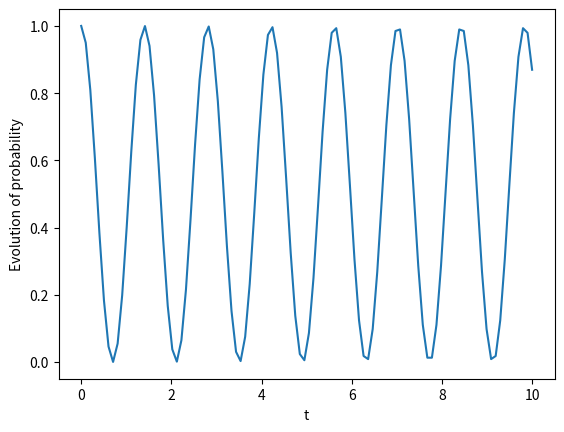
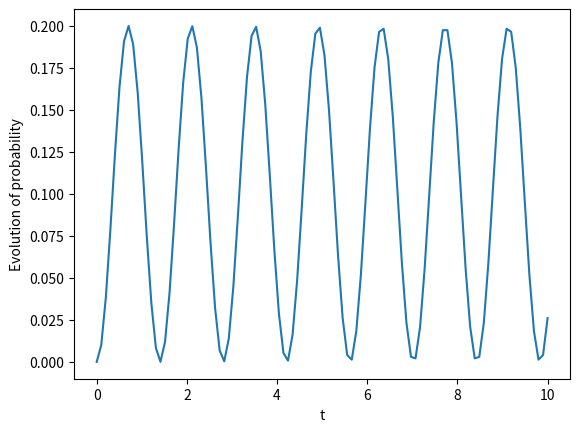
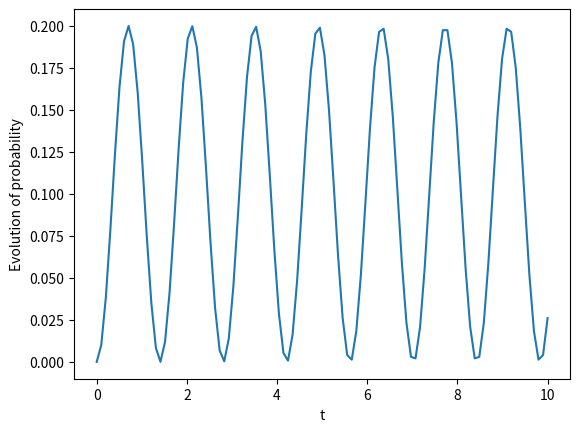
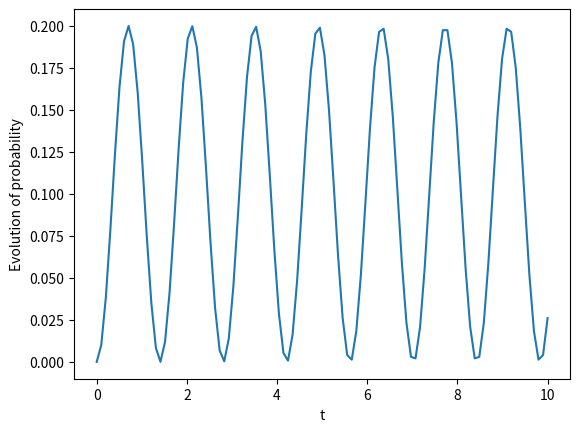
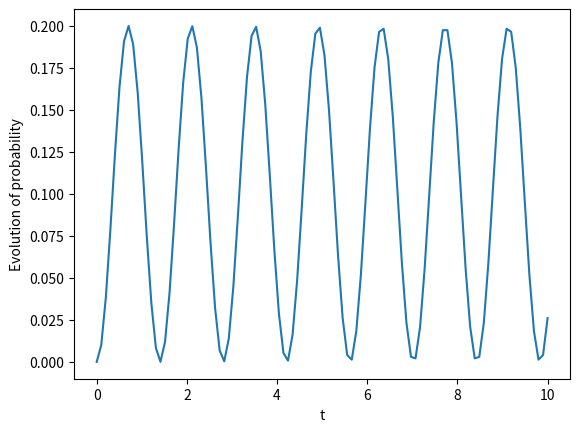
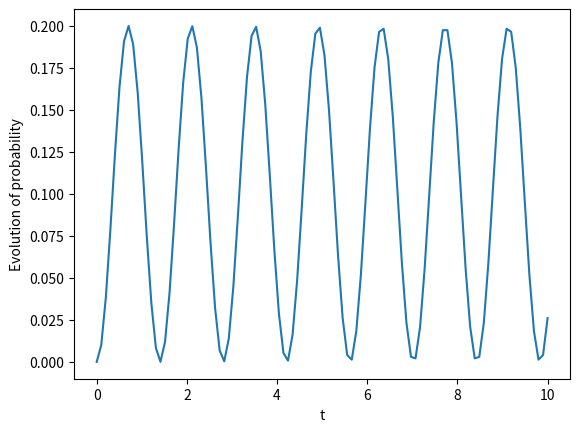

These charts were generated, in order, by the following Python code:
#!/usr/bin/env python3
# -*- coding: utf-8 -*-
"""
Created on Wed Nov 22 21:02:35 2023

@author: conallcampbell
"""

import numpy
import numpy as np
from scipy.linalg import expm
import matplotlib.pyplot as plt

#kronecker product code for more than 2 inputs
def kron(*matrices):
    result = np.array([[1]])
    for matrix in matrices:
        result = np.kron(result, matrix)
    return result

# Building the adjacency matrix for a 6-qubit star network
# Each on-site energy is the same, therefore w_ii = 0 for all diagonal elements
A = np.array([
    [0 , 1 , 1 , 1 , 1 , 1],
    [1 , 0 , 0 , 0 , 0 , 0],
    [1 , 0 , 0 , 0 , 0 , 0],
    [1 , 0 , 0 , 0 , 0 , 0],
    [1 , 0 , 0 , 0 , 0 , 0],
    [1 , 0 , 0 , 0 , 0 , 0]
    ])

# We choose an initial state for the system
rho0 = np.array([[1] , [0] , [0] , [0] , [0] , [0]])
state = kron(rho0,np.conjugate(rho0.T))

# We observe how this changes as a function of time
# thus, we choose a time-evolution operator U = exp(-iHt) for H = A
def U(t):
    return expm(complex(0 , 1) * A * t)

# Defining the evolution of the state
def rho1(t):
    return U(t) @ state @ np.conjugate(U(t).T)

# Now we make a plot of the evolution of the diagonal elements of rho1

ts = numpy.linspace(0, 10, 100)
diagonal_elements_00 = [rho1(t)[0,0] for t in ts]
diagonal_elements_11 = [rho1(t)[1,1] for t in ts]
diagonal_elements_22 = [rho1(t)[2,2] for t in ts]
diagonal_elements_33 = [rho1(t)[3,3] for t in ts]
diagonal_elements_44 = [rho1(t)[4,4] for t in ts]
diagonal_elements_55 = [rho1(t)[5,5] for t in ts]




##########################################
## Plotting
# ps = numpy.linspace(0.0, 1.0, 1000)

# figure, axis = plt.subplots(1, 1)
figure, ax1 = plt.subplots(1,1)
ax1.set_xlabel("t")
ax1.set_ylabel("Evolution of probability")
ax1.plot(ts , diagonal_elements_00)
figure.savefig('evolution_00_star.png',dpi=300)

# figure, axis = plt.subplots(1, 1)
figure, ax2 = plt.subplots(1,1)
ax2.set_xlabel("t")
ax2.set_ylabel("Evolution of probability")
ax2.plot(ts , diagonal_elements_11)
figure.savefig('evolution_11_star.png',dpi=300)

# figure, axis = plt.subplots(1, 1)
figure, ax3 = plt.subplots(1,1)
ax3.set_xlabel("t")
ax3.set_ylabel("Evolution of probability")
ax3.plot(ts , diagonal_elements_22)
figure.savefig('evolution_22_star.png',dpi=300)

# figure, axis = plt.subplots(1, 1)
figure, ax4 = plt.subplots(1,1)
ax4.set_xlabel("t")
ax4.set_ylabel("Evolution of probability")
ax4.plot(ts , diagonal_elements_33)
figure.savefig('evolution_33_star.png',dpi=300)

# figure, axis = plt.subplots(1, 1)
figure, ax4 = plt.subplots(1,1)
ax4.set_xlabel("t")
ax4.set_ylabel("Evolution of probability")
ax4.plot(ts , diagonal_elements_33)
figure.savefig('evolution_44_star.png',dpi=300)

# figure, axis = plt.subplots(1, 1)
figure, ax4 = plt.subplots(1,1)
ax4.set_xlabel("t")
ax4.set_ylabel("Evolution of probability")
ax4.plot(ts , diagonal_elements_33)
figure.savefig('evolution_55_star.png',dpi=300)